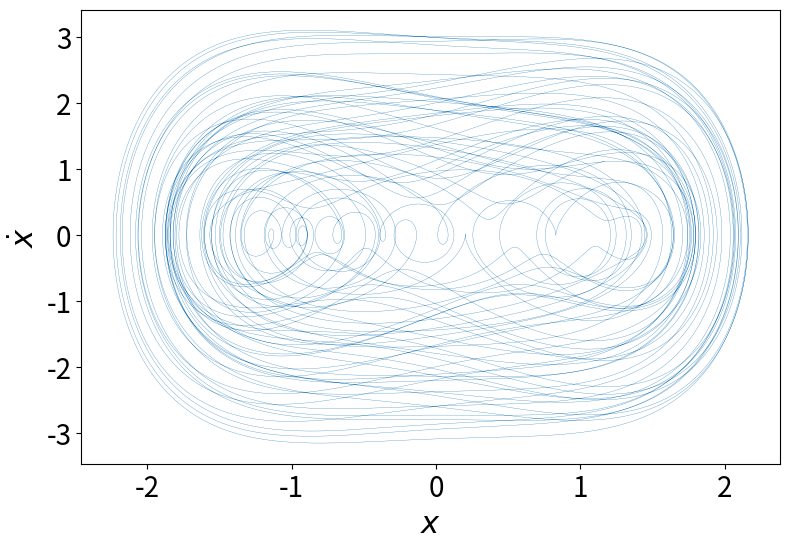

Write Python code to recreate this figure.
import numpy as np
from numpy import sin, cos, pi
import matplotlib.pyplot as plt
%matplotlib qt

# -----------------------------------------------------
# System parameters
# -----------------------------------------------------
g = 9.81
m = 1
k = -1
l = 1
F = 1
om = 2/3*pi

# -----------------------------------------------------
# Initial conditions
# -----------------------------------------------------
x0 = 0
v0 = 1

# -----------------------------------------------------
# method parameters
# -----------------------------------------------------
tmax = 300
dt = 0.001

# -----------------------------------------------------
# Dynamics: Forced Duffing oscillator
# -----------------------------------------------------
def dyn(t, y):
    x, v = y
    dx = v
    dv = - (k/m)*x - (l/m)*x**3 + (F/m)*cos(om*t)
    return np.array([dx, dv])

# -----------------------------------------------------
# Fourth-order Runge-Kutta method
# -----------------------------------------------------
def rk4(f, t, y, h):
    k1 = h * f(t, y)
    k2 = h * f(t + h/2, y + k1/2)
    k3 = h * f(t + h/2, y + k2/2)
    k4 = h * f(t + h, y + k3)
    return y + (k1 + 2*k2 + 2*k3 + k4) / 6

# -----------------------------------------------------
# Integration using RK4
# -----------------------------------------------------
n = int(tmax / dt)
t = np.linspace(0, n * dt, n + 1)
y = np.empty((n + 1, 2))
y[0] = [x0, v0]
for i in range(n):
    y[i + 1] = rk4(dyn, t[i], y[i], dt)

# -----------------------------------------------------
# Separate variables after integration
# -----------------------------------------------------
x = y[:, 0]
v = y[:, 1]

# -----------------------------------------------------
# Phase space
# -----------------------------------------------------
fig, ax = plt.subplots(figsize=(8, 6))
ax.plot(x, v, linewidth=0.2)
ax.set_xlabel(r'$x$', fontsize=22)
ax.set_ylabel(r'$\dot{x}$', fontsize=22)
ax.tick_params(axis='both', labelsize=20)
#ax.grid(alpha=0.3)
plt.tight_layout()
ax.set_box_aspect(0.65)
plt.savefig("Dufpy.pdf", format="pdf", bbox_inches="tight")
plt.show()
